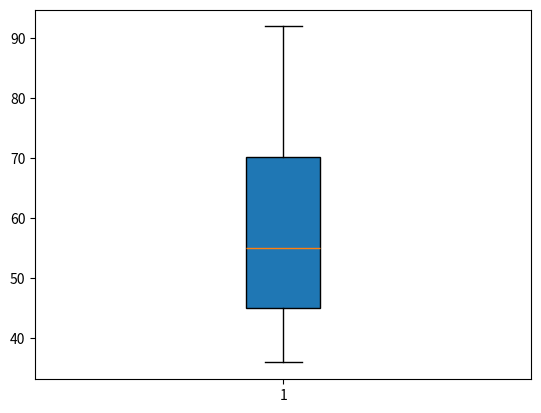

This chart was generated by the following Python code:
# creat a list named marks to store these data
marks=[45,36,86,57,53,92,65,45]
# sort the list
marks=sorted(marks)
# print and check if the list looks like your expected
print(marks)
# import modules which should be used to draw the diagram
import numpy as np
import matplotlib.pyplot as plt
# n is the element in marks
n=np.array(marks)
# score is n
score=n
# draw a boxplot
plt.boxplot(
# x values are scores
score,
# the boxplot should be vertical to the x aixs
vert=True,
# the distance between the highest line/lowest line and upper and lower quartiles is 1.5IQR
whis=1.5,
# the box should have the color
patch_artist=True,
# the mean should be shown in the form of line
meanline=True,
# the box should be shown
showbox=True,
# the highest and lowest lines should be shown
showcaps=True,
# the outliner should be shown
showfliers=True,
# the boxplot should be shown in normal way
notch=False)
# show the plot
plt.show()

